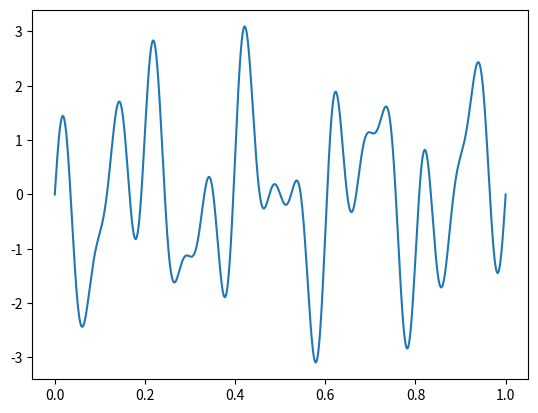
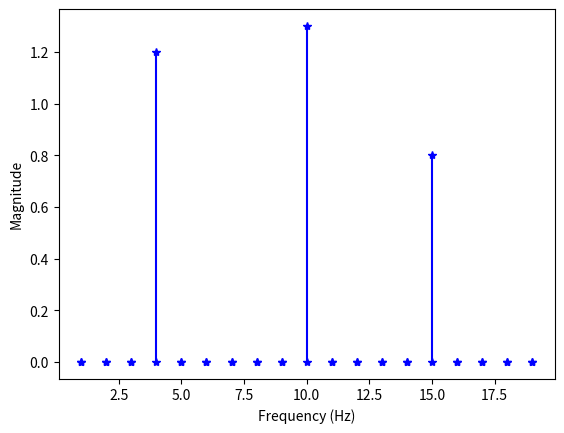

Reproduce these figures in Python, in order.
import numpy as np
import matplotlib.pyplot as plt

def waveform(t):
    return 1.3*np.sin(2*np.pi*10*t) + 0.8*np.sin(2*np.pi*15*t) + -1.2*np.sin(2*np.pi*4*t)

## sin(2*pi*f*t)
## 2*pi*f*t needs to be in radians
## w = 2*pi*f - rad/s
## so if f is 1/s t is seconds and 2*pi is radians
## f is in Hz

##Actual waveform
t = np.linspace(0,1,10000)
f = waveform(t)

###Sampling Period
###Nyquist Frequency
###
fs = 35.
Ts = 1.0/fs
ts = np.arange(0.,1.,Ts)

###Frequencies of the two waves below are 10 and 15
###Period = 0.1 and 0.06ish.
##plot 10 period = 1 second
fs = waveform(ts)

#plt.plot(ts,fs,'r*')
plt.plot(t,f)

#a0 = 0.
plt.figure()
for n in range(1,20):
    b = 0.
    w0 = 2*np.pi
    #n = 4
    for i in range(0,len(fs)):
        b = b + fs[i]*np.sin(n*w0*ts[i])*Ts
    b = 2*b
    #print('n=',n,' b=',b)
    plt.plot([n,n],[0,abs(b)],'b-*')
plt.xlabel('Frequency (Hz)')
plt.ylabel('Magnitude')
plt.show()